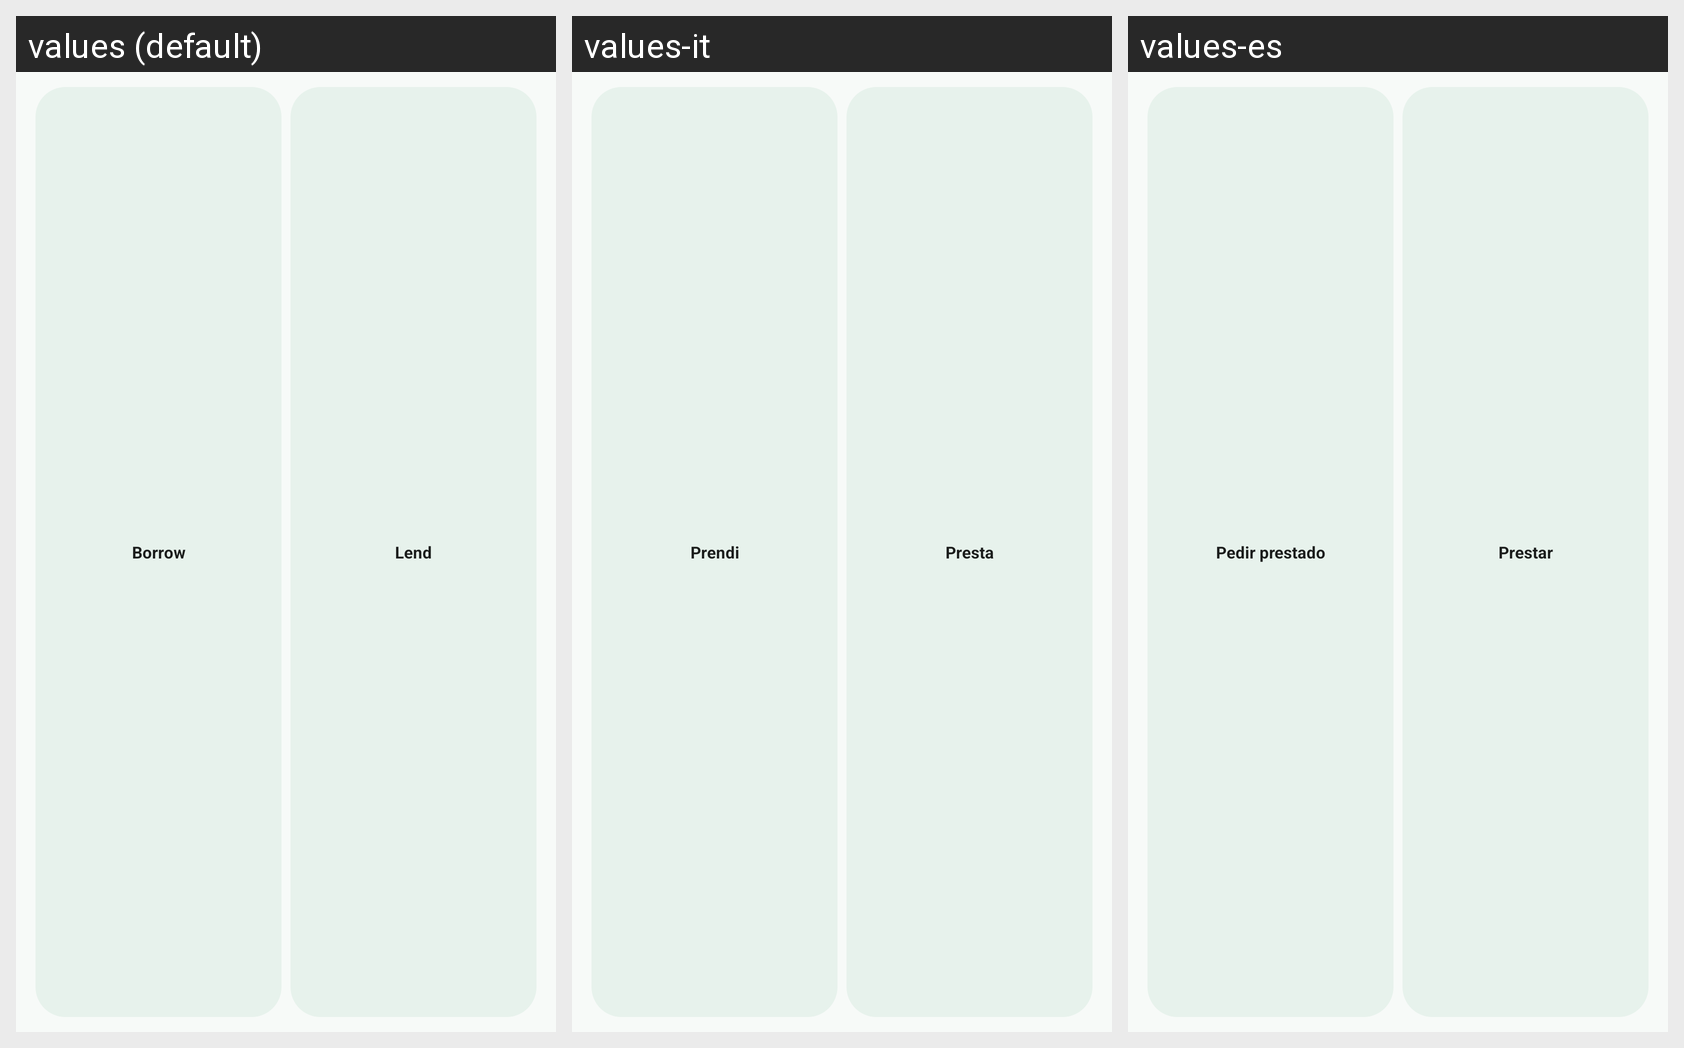

Locale-by-locale string values for the Android screen shown in this grid:
Android screen res/layout/widget_quick_debt_preview.xml rendered under 3 locales, left to right: values (default), values-it, values-es. Device: Nexus 5 (rendered at 1080×1920; each locale shown at half size, 540×960, under a caption strip naming it); theme Theme.Denaro.
Strings drawn on this screen, with the default value and each locale's value (text and hints the layout hard-codes, and strings that could not be matched under every locale, appear in the picture but are not listed):

borrow
  values: Borrow
  values-it: Prendi
  values-es: Pedir prestado

lend
  values: Lend
  values-it: Presta
  values-es: Prestar
